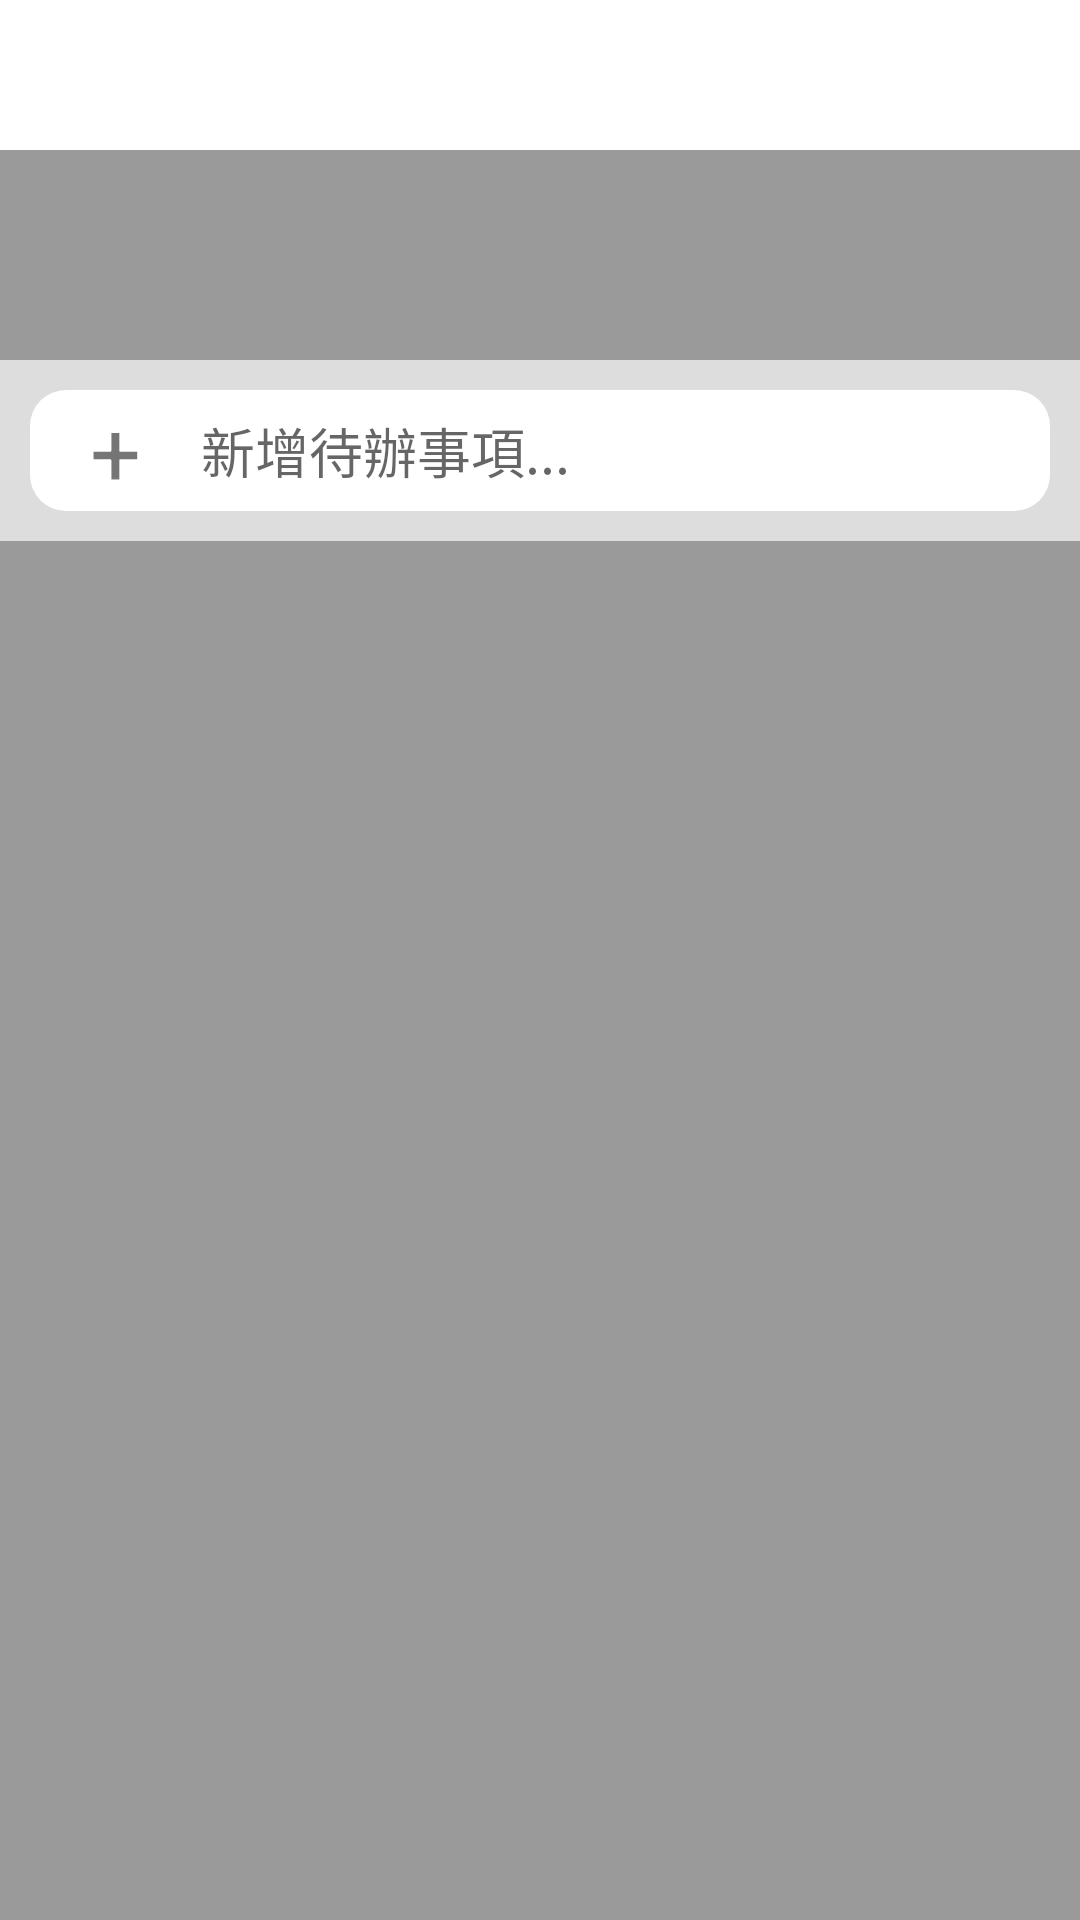

The Android layout XML behind this screen, and the referenced resources:
<!-- AndroidManifest.xml: application theme AppTheme -->
<!-- res/layout/popupwindow_list.xml -->
<?xml version="1.0" encoding="utf-8"?>
<androidx.constraintlayout.widget.ConstraintLayout xmlns:android="http://schemas.android.com/apk/res/android"
    xmlns:app="http://schemas.android.com/apk/res-auto"
    xmlns:tools="http://schemas.android.com/tools"
    android:layout_width="match_parent"
    android:layout_height="match_parent"
    android:background="@color/defaultHalfTransParent"

    android:orientation="vertical">

    <androidx.appcompat.widget.Toolbar
        android:id="@+id/pop_list_toolbar"
        android:layout_width="match_parent"
        android:layout_height="50dp"
        android:background="@color/defaultWhite"
        android:paddingHorizontal="5dp"
        app:layout_constraintBottom_toBottomOf="parent"
        app:layout_constraintEnd_toEndOf="parent"
        app:layout_constraintStart_toStartOf="parent"
        app:layout_constraintTop_toTopOf="parent"
        app:layout_constraintVertical_bias="0.0"
        app:titleMarginStart="40dp"></androidx.appcompat.widget.Toolbar>

    <LinearLayout
        android:id="@+id/pop_list_ll_cancel1"
        android:layout_width="0dp"
        android:layout_height="70dp"
        android:orientation="vertical"
        android:background="@color/defaultTransParent"
        app:layout_constraintEnd_toEndOf="parent"
        app:layout_constraintStart_toStartOf="parent"
        app:layout_constraintTop_toBottomOf="@+id/pop_list_toolbar"></LinearLayout>

    <LinearLayout
        android:layout_width="0dp"
        android:layout_height="0dp"
        android:orientation="vertical"
        android:background="@color/colorPrimaryDark"
        app:layout_constraintBottom_toTopOf="@+id/pop_list_ll_cancel2"
        app:layout_constraintEnd_toEndOf="parent"
        app:layout_constraintStart_toStartOf="parent"
        app:layout_constraintTop_toBottomOf="@+id/pop_list_ll_cancel1"></LinearLayout>

    <LinearLayout
        android:id="@+id/pop_list_layout_add"
        android:layout_width="match_parent"
        android:layout_height="wrap_content"
        android:layout_marginStart="10dp"
        android:layout_marginTop="10dp"
        android:layout_marginEnd="10dp"
        android:gravity="center"
        style="@style/WhiteBoard"
        app:layout_constraintEnd_toEndOf="parent"
        app:layout_constraintStart_toStartOf="parent"
        app:layout_constraintTop_toBottomOf="@+id/pop_list_ll_cancel1">
        

        <TextView
            android:id="@+id/pop_list_tv_add"
            android:layout_width="wrap_content"
            android:layout_height="wrap_content"
            android:background="@null"
            android:gravity="center"
            android:paddingStart="20dp"
            android:paddingEnd="20dp"
            android:text="+"
            android:textSize="30sp"
            app:layout_constraintBottom_toBottomOf="parent"
            app:layout_constraintEnd_toStartOf="@+id/pop_list_et_add"
            app:layout_constraintStart_toStartOf="parent"
            app:layout_constraintTop_toTopOf="parent" />

        <EditText
            android:id="@+id/pop_list_et_add"
            android:layout_width="0dp"
            android:layout_height="match_parent"
            android:layout_weight="1"
            android:background="@null"
            android:ems="10"
            android:hint="@string/list_add"
            android:inputType="textPersonName"
            android:textSize="18sp"
            app:layout_constraintBottom_toBottomOf="parent"
            app:layout_constraintEnd_toEndOf="parent"
            app:layout_constraintStart_toEndOf="@+id/textView7"
            app:layout_constraintTop_toTopOf="parent" />
        
    </LinearLayout>

    <LinearLayout
        android:id="@+id/pop_list_ll_cancel2"
        android:layout_width="0dp"
        android:layout_height="0dp"
        android:layout_marginTop="10dp"
        android:background="@color/defaultTransParent"
        android:orientation="vertical"
        app:layout_constraintBottom_toBottomOf="parent"
        app:layout_constraintEnd_toEndOf="parent"
        app:layout_constraintStart_toStartOf="parent"
        app:layout_constraintTop_toBottomOf="@+id/pop_list_layout_add"></LinearLayout>

</androidx.constraintlayout.widget.ConstraintLayout>
<!-- resources referenced by this layout -->
<resources>
  <color name="colorPrimaryDark">#DDDDDD</color>
  <color name="defaultHalfTransParent">#80585858</color>
  <color name="defaultTransParent">#00FFFFFF</color>
  <color name="defaultWhite">#FFFFFF</color>
  <string name="list_add">新增待辦事項...</string>
  <style name="WhiteBoard">
          <item name="android:background">@drawable/style_ll_board</item>
      </style>
  <style name="AppTheme" parent="Theme.AppCompat.Light.NoActionBar">
          <item name="colorPrimary">@color/colorPrimary</item>
          <item name="colorPrimaryDark">@color/colorPrimaryDark</item> 
          <item name="android:windowBackground">@color/colorPrimaryDark</item> 
          <item name="android:background">@color/defaultTransParent</item>  
          <item name="colorAccent">@color/defaultBlue</item>
          <item name="android:windowNoTitle">true</item>
      </style>
  <!-- drawable style_ll_board (drawable) -->
  <?xml version="1.0" encoding="utf-8"?>
  <shape android:shape="rectangle" xmlns:android="http://schemas.android.com/apk/res/android">
      <solid android:color="@color/defaultWhite"></solid>
      <corners android:radius="12dp"></corners>
  </shape>
  <color name="colorPrimary">#0071EA</color>
  <color name="defaultBlue">#0071EA</color>
</resources>
